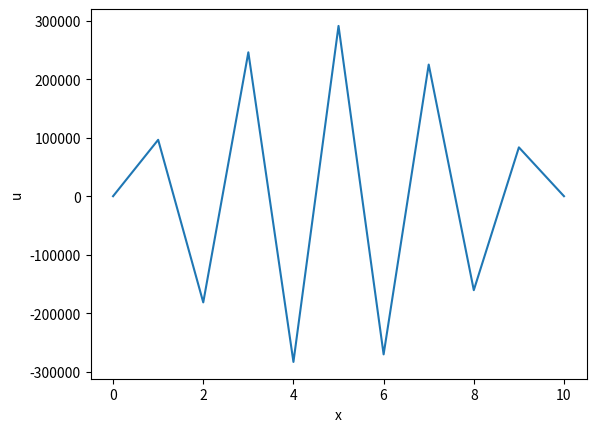
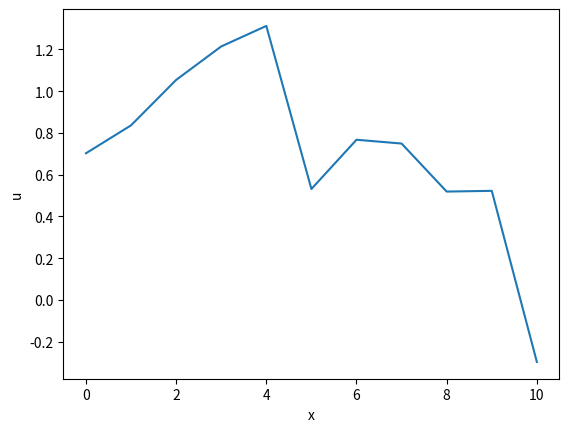
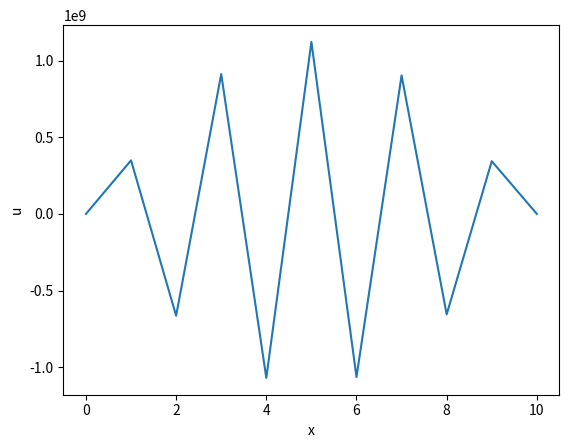
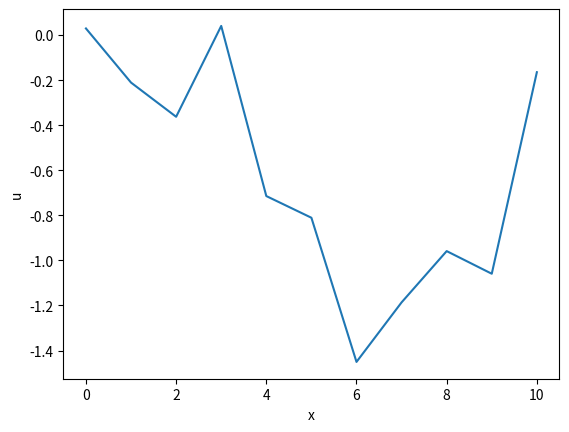
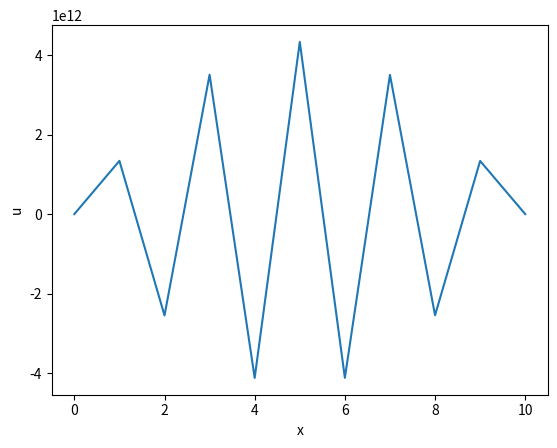
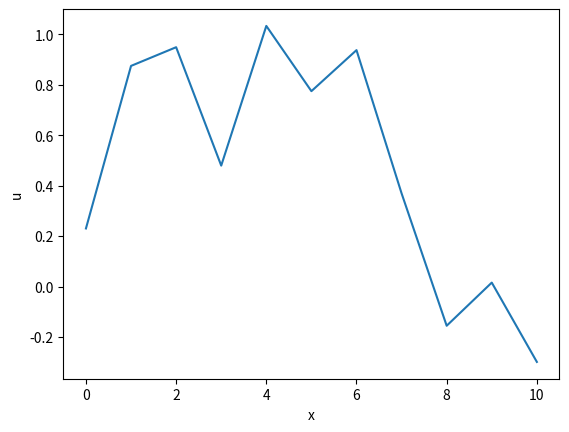
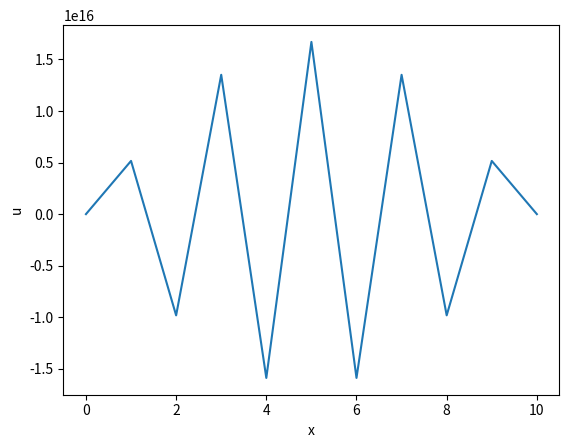
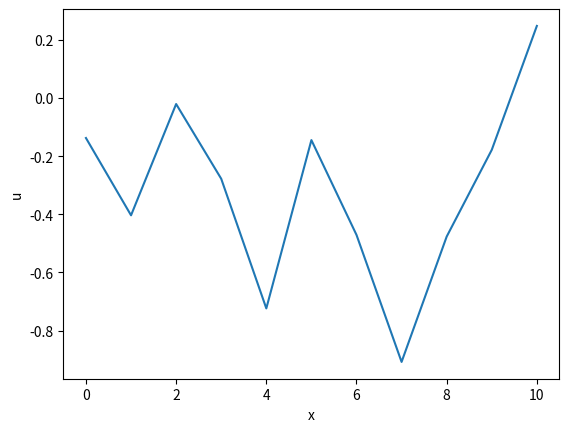
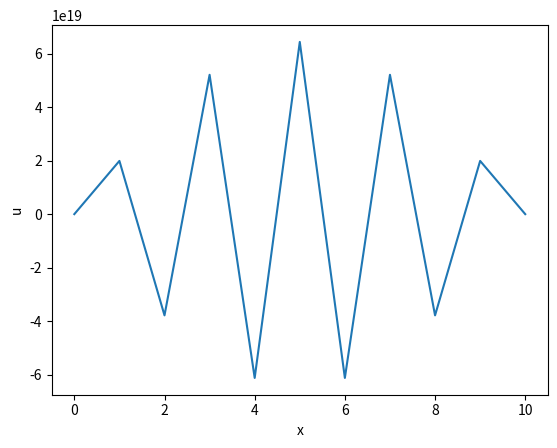
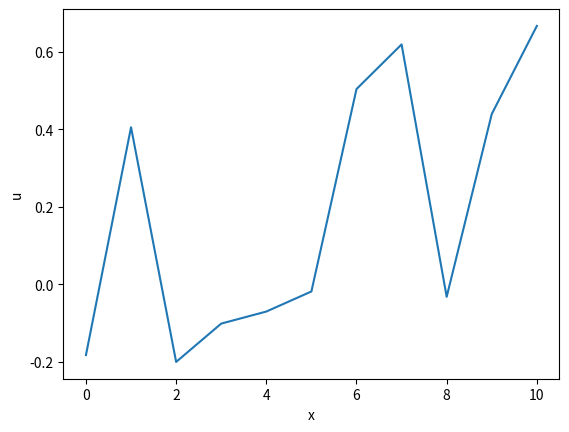

These charts were generated, in order, by the following Python code:
import numpy as np
import matplotlib.pyplot as plt
from scipy.sparse import diags

Nx = 11     #space values
Nt = 61     #time values

ue = np.zeros((Nx,Nt))  #explicit solution
ui = np.zeros((Nx,Nt))     #implicit solution
c = 1     #light speed
dx = 1    #space step
dt = 1.1  #time step

#initial values
for i in range(3,Nx):
    if i==10:
        ue[i,0] = 1
        ue[i,1] = 1
        ui[i,0] = 1
        ui[i,0] = 1
        continue
    ue[i,0] = 1
    ue[i+1,1] = 1
    ui[i,0] = 1
    ui[i+1,1] = 1

#dirichlet boundary conditions
for n in range(0,Nt):
    ue[0,n] = 0
    ue[Nx-1,n] = 0
    ui[0,n] = 0
    ui[Nx-1,n] = 0

# explicit scheme
for n in range(1,Nt-1):
    for i in range(1,Nx-1):
        ue[i,n+1] = (c*dt)**2*(ue[i+1,n]-2*ue[i,n]+ue[i-1,n])/dx**2 +2*ue[i,n]-ue[i,n-1]

#implicit scheme
beta = 0.25
I = np.identity(Nx)   #identity matrix
L = diags([-1, 2, -1], [-1, 0, 1], shape=(Nx, Nx)).toarray()  #tridiagonal matrix
A = beta*L + dx**2/(c*dt)**2*I
B = (2*beta-1)/2*L + dx**2/(c*dt)**2*I
AA = np.linalg.inv(A)
AB = np.matmul(AA,B)

for n in range(1,Nt-1):
    ui[:,n+1] = 2*AB.dot(ui[:,n])-ui[:,n-1]

#plot snapshot of the wave
x = np.arange(0,11,1) # x-axis values
for n in [20,30,40,50,60]:
    plt.plot(x,ue[:,n])
    plt.xlabel('x')
    plt.ylabel('u')
    plt.savefig('ue_'+str(n)+'_dt11.jpeg')
    plt.clf()
    plt.plot(x,ui[:,n])
    plt.xlabel('x')
    plt.ylabel('u')
    plt.savefig('ui_'+str(n)+'_dt11.jpeg')
    plt.clf()
